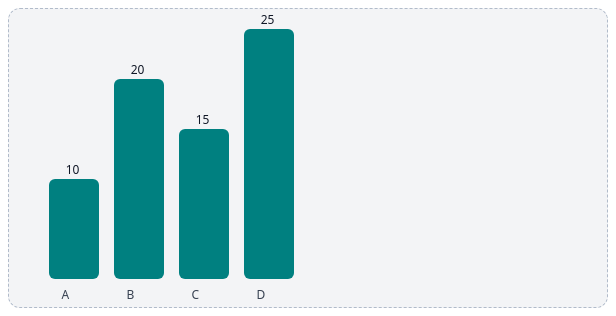
D3 v7 page, settled after 360 driven frames (6 s of simulated time); the page loaded 1 data file(s).


        const svg = d3.select("svg");
        const width = 600;
        const height = 300;
        const barWidth = 50;
        const marginLeft = 40;

        d3.csv("data.csv").then(data => {
            data.forEach(d => d.value = +d.value);

            // Scale setup for dynamic bar height and position
            const yScale = d3.scaleLinear()
                .domain([0, d3.max(data, d => d.value)])
                .range([height - 30, 20]);

            // Bars
            svg.selectAll("rect")
                .data(data)
                .enter()
                .append("rect")
                .attr("x", (d, i) => i * (barWidth + 15) + marginLeft)
                .attr("y", d => yScale(d.value))
                .attr("width", barWidth)
                .attr("height", d => height - 30 - yScale(d.value))
                .attr("fill", "teal")
                .attr("rx", 6)
                .on("mouseover", function () {
                    d3.select(this).attr("fill", "#2563eb");
                })
                .on("mouseout", function () {
                    d3.select(this).attr("fill", "teal");
                });

            // Value Labels on top of bars
            svg.selectAll(".bar-value")
                .data(data)
                .enter()
                .append("text")
                .attr("class", "bar-value")
                .text(d => d.value)
                .attr("x", (d, i) => i * (barWidth + 15) + marginLeft + barWidth / 3)
                .attr("y", d => yScale(d.value) - 5)
                .attr("fill", "#111827")
                .attr("font-size", "12px");

            // X-axis labels (name field)
            svg.selectAll(".bar-label")
                .data(data)
                .enter()
                .append("text")
                .attr("class", "bar-label")
                .text(d => d.name)
                .attr("x", (d, i) => i * (barWidth + 15) + marginLeft + barWidth / 4)
                .attr("y", height - 10)
                .attr("fill", "#374151")
                .attr("font-size", "12px");
        });
    

### data: data.csv
name, value
A, 10
B, 20
C, 15
D, 25